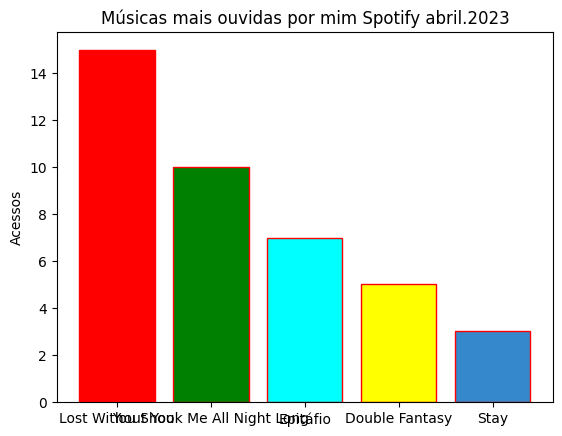

This chart was generated by the following Python code:
import matplotlib.pyplot as plt; plt.rcdefaults()
import numpy as np
musicas = ('Lost Without You', 'You Shook Me All Night Long', 'Epitáfio', 'Double Fantasy', 'Stay')
indice = np.arange(len(musicas))
acessos = [15,10,7,5,3]
plt.bar(indice, acessos)
plt.xticks(indice, musicas)
plt.ylabel('Acessos')
plt.title('Músicas mais ouvidas por mim Spotify abril.2023')
plt.bar(indice, acessos,
color=["red","green","cyan","yellow",(0.3,0.6,0.9,0.5)], edgecolor='red' )

plt.show()
